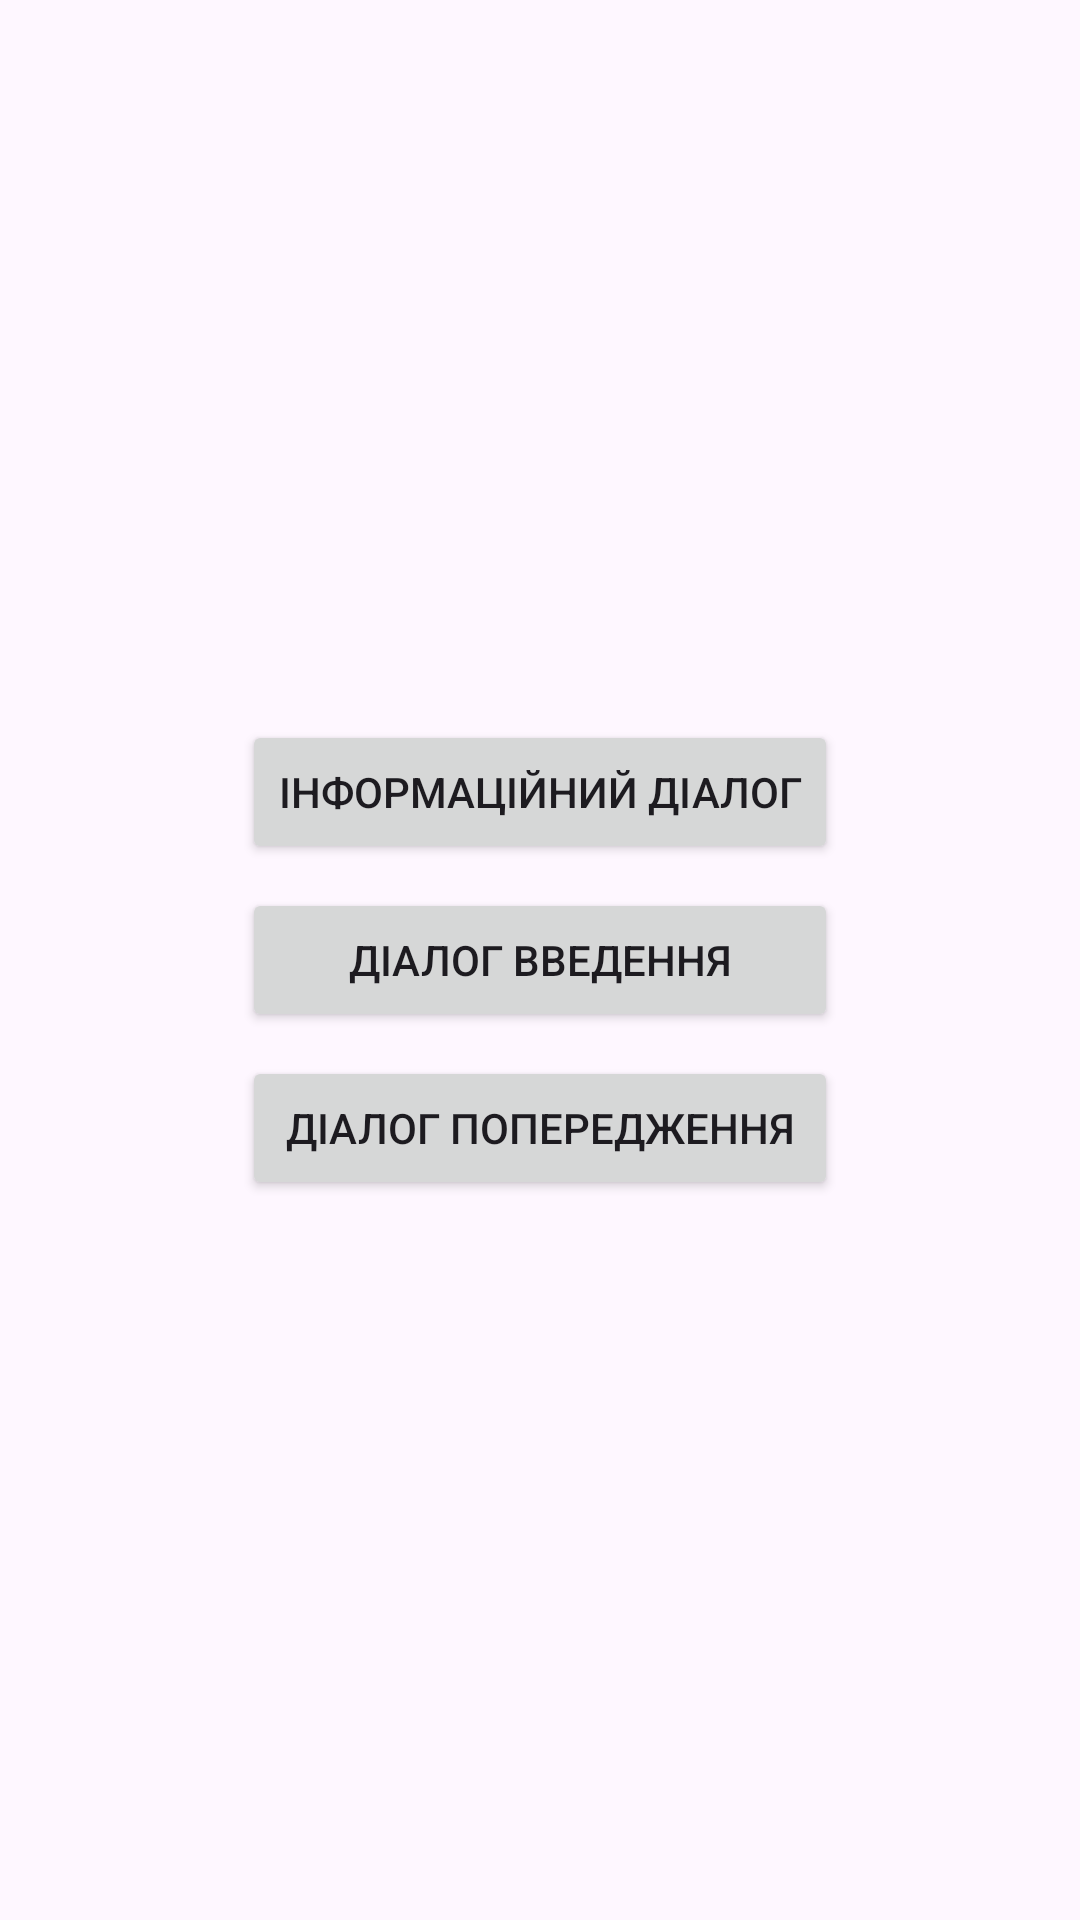

The Android layout XML behind this screen, and the referenced resources:
<!-- AndroidManifest.xml: application theme Theme.Hw -->
<!-- res/layout/activity_main.xml -->
<?xml version="1.0" encoding="utf-8"?>
<androidx.constraintlayout.widget.ConstraintLayout xmlns:android="http://schemas.android.com/apk/res/android"
    xmlns:app="http://schemas.android.com/apk/res-auto"
    xmlns:tools="http://schemas.android.com/tools"
    android:id="@+id/main"
    android:layout_width="match_parent"
    android:layout_height="match_parent"
    tools:context=".MainActivity">

    <LinearLayout
        android:layout_width="wrap_content"
        android:layout_height="wrap_content"
        android:orientation="vertical"
        android:gravity="center"
        app:layout_constraintBottom_toBottomOf="parent"
        app:layout_constraintEnd_toEndOf="parent"
        app:layout_constraintStart_toStartOf="parent"
        app:layout_constraintTop_toTopOf="parent">

        <Button
            android:id="@+id/btnShowInfoDialog"
            android:layout_width="match_parent"
            android:layout_height="wrap_content"
            android:text="Інформаційний діалог"
            android:layout_marginBottom="8dp"/>

        <Button
            android:id="@+id/btnShowInputDialog"
            android:layout_width="match_parent"
            android:layout_height="wrap_content"
            android:text="Діалог введення"
            android:layout_marginBottom="8dp"/>

        <Button
            android:id="@+id/btnShowWarningDialog"
            android:layout_width="match_parent"
            android:layout_height="wrap_content"
            android:text="Діалог попередження" />

    </LinearLayout>

</androidx.constraintlayout.widget.ConstraintLayout>
<!-- resources referenced by this layout -->
<resources>
  <style name="Theme.Hw" parent="Base.Theme.Hw" />
  <style name="Base.Theme.Hw" parent="Theme.Material3.DayNight.NoActionBar">
          
          
      </style>
</resources>
